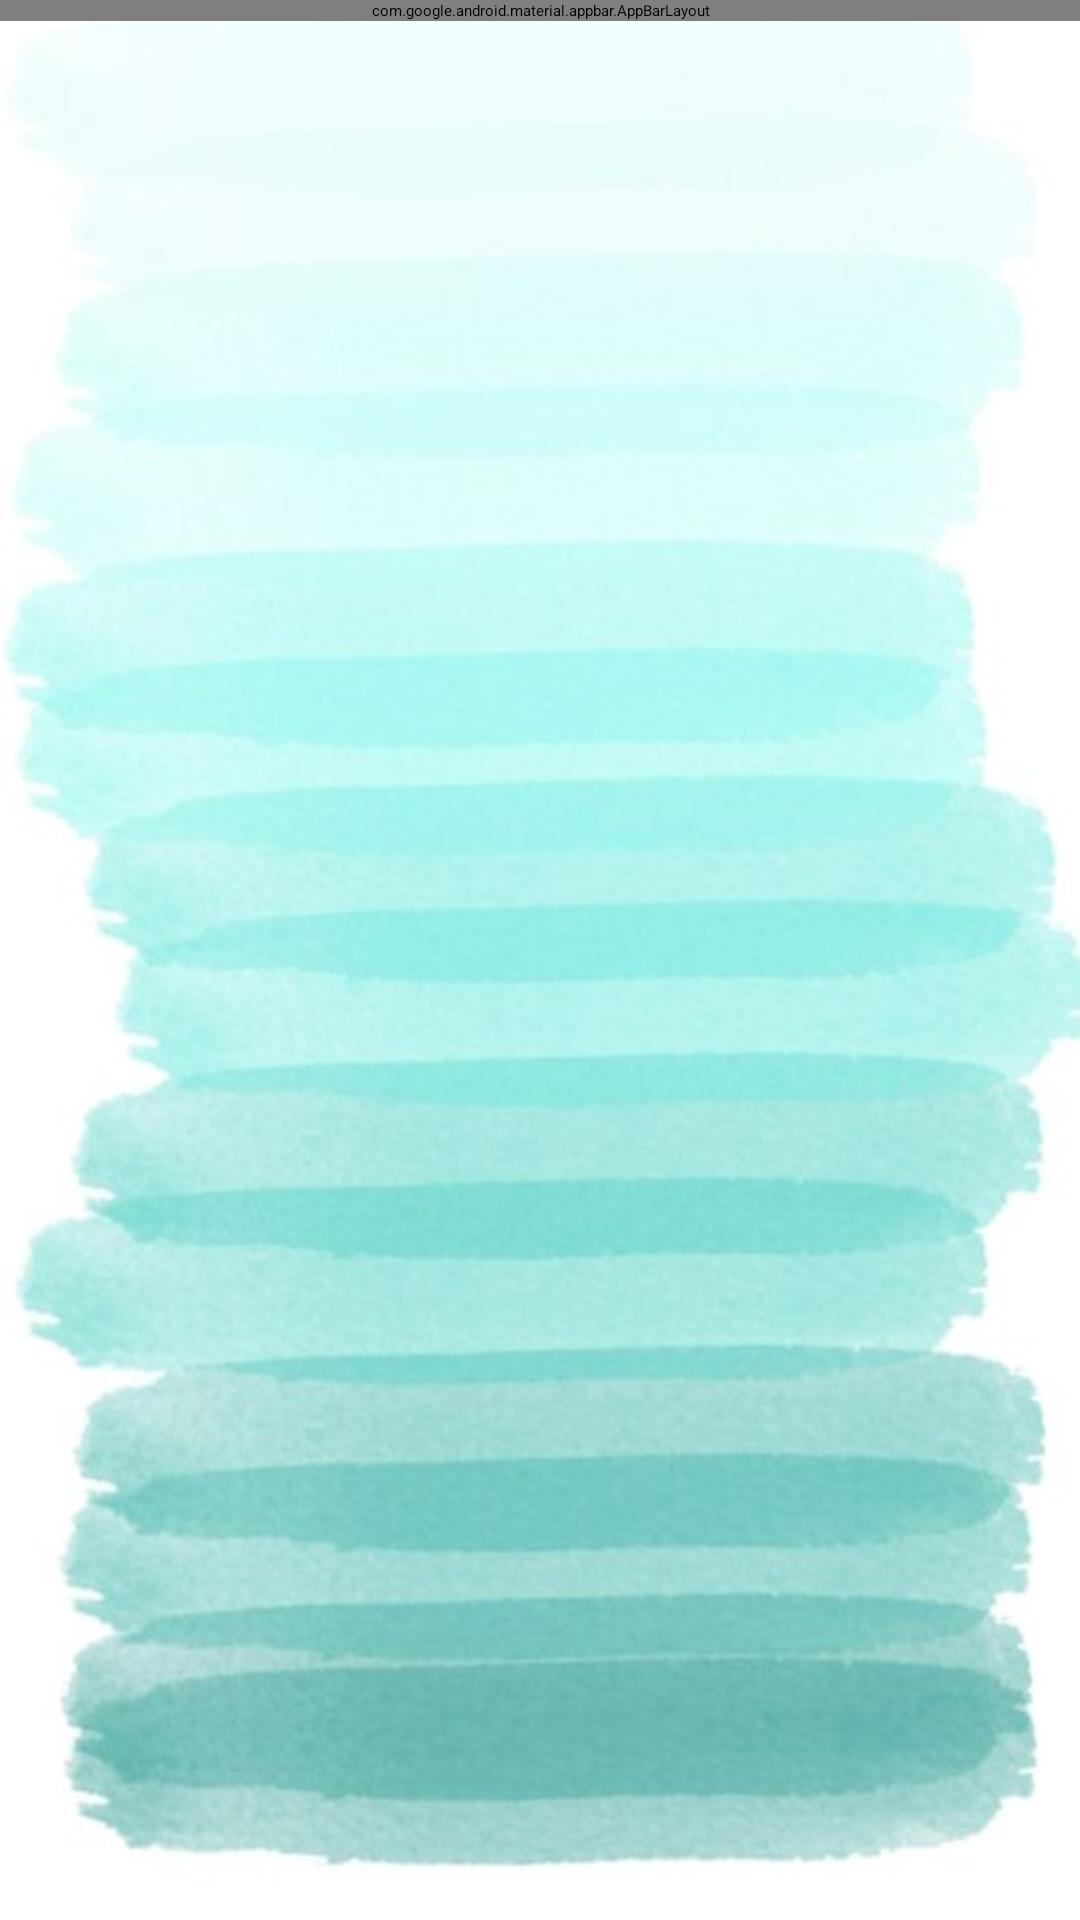

Produce the Android XML layout that renders to this screen, including the resource entries it uses.
<!-- AndroidManifest.xml: application theme MaterialDrawerTheme.Light.DarkToolbar -->
<!-- res/layout/activity_top_four.xml -->
<?xml version="1.0" encoding="utf-8"?>
<LinearLayout
    xmlns:android="http://schemas.android.com/apk/res/android"
    android:layout_width="match_parent"
    android:layout_height="match_parent"
    android:fitsSystemWindows="true"
    android:orientation="vertical">


    <android.support.design.widget.AppBarLayout
        android:layout_width="match_parent"
        android:layout_height="wrap_content">

        <android.support.v7.widget.Toolbar
            android:id="@+id/toolbar_top_four"
            android:layout_width="match_parent"
            android:layout_height="wrap_content"
            android:background="?attr/colorAccent"/>
    </android.support.design.widget.AppBarLayout>

    <FrameLayout
        android:id="@+id/frame_container"
        android:layout_width="match_parent"
        android:layout_height="match_parent"
        android:background="@drawable/application_background"/>
</LinearLayout>
<!-- resources referenced by this layout -->
<resources>
  <!-- drawable application_background: png bitmap (drawable, 356913 bytes) -->
</resources>
